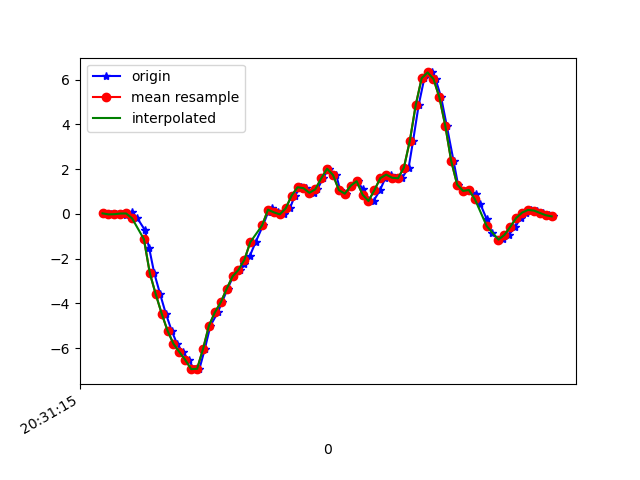

Source data for this figure (header and first rows):
1618777875342, 1473559248132075, 0.023904491, -0.08483245, -0.0035681901
1618777875370, 1473559267141803, -0.02252, -0.1581, 0.02942
1618777875387, 1473559286176347, -0.01397, -0.1569, 0.01476
1618777875405, 1473559305210875, 0.01535, 0.1009, 0.03553
1618777875420, 1473559324245403, -0.06039, -0.09461, 0.0844
1618777875439, 1473559343270779, 0.09721, 0.2915, 0.2591
1618777875458, 1473559362279659, -0.1997, -0.01642, 0.5804
1618777875483, 1473559381313323, -0.7152, 0.04589, 0.8529
1618777875498, 1473559400346987, -1.547, -0.2192, 1.142
1618777875515, 1473559419380651, -2.653, -0.1203, 1.268
1618777875535, 1473559438414315, -3.594, -0.08117, 1.569
1618777875554, 1473559457427659, -4.456, -0.791, 1.967
1618777875574, 1473559476461611, -5.227, -1.096, 1.963
1618777875592, 1473559495495563, -5.811, -1.689, 1.926
1618777875611, 1473559514529515, -6.178, -2.134, 1.728
1618777875632, 1473559533563467, -6.534, -1.969, 1.506
1618777875649, 1473559552584619, -6.946, -2.659, 1.287
1618777875668, 1473559571619211, -6.93, -2.223, 0.986
1618777875686, 1473559590653771, -6.048, -2.151, 0.8016
1618777875705, 1473559609688363, -5.002, -2.211, 0.5975
1618777875730, 1473559628722955, -4.407, -2.278, 0.4033
1618777875744, 1473559647745771, -3.961, -2.069, 0.2884
1618777875763, 1473559666780907, -3.353, -1.744, 0.2017
1618777875782, 1473559685816043, -2.796, -1.457, 0.08195
1618777875805, 1473559704851179, -2.508, -1.138, -0.03533
1618777875820, 1473559723886379, -2.249, -0.7323, -0.127
1618777875839, 1473559742925227, -1.862, -0.2534, -0.1416
1618777875858, 1473559761935723, -1.264, 0.2072, -0.1172
1618777875883, 1473559780970987, -0.5161, 0.7068, -0.03167
1618777875901, 1473559800006251, 0.1033, 1.213, 0.01842
1618777875915, 1473559819041579, 0.2707, 1.705, -0.02922
1618777875934, 1473559838076843, 0.06789, 2.13, -0.01334
1618777875953, 1473559857108139, -0.02252, 2.636, 0.0734
1618777875974, 1473559876118507, 0.2487, 3.268, 0.1944
1618777875991, 1473559895153643, 0.8205, 3.861, 0.1858
1618777876010, 1473559914188843, 1.192, 4.482, 0.06363
1618777876029, 1473559933223979, 1.15, 5.062, -0.02312
1618777876054, 1473559952265451, 0.9426, 5.522, -0.06954
1618777876067, 1473559971300779, 1.099, 5.87, -0.1954
1618777876086, 1473559990336107, 1.588, 6.019, -0.4434
1618777876105, 1473560009346731, 2.023, 5.896, -0.8343
1618777876131, 1473560028382059, 1.737, 5.359, -1.154
1618777876144, 1473560047394475, 1.064, 4.483, -1.355
1618777876163, 1473560066429227, 0.9036, 3.684, -1.387
1618777876181, 1473560085463979, 1.262, 2.974, -1.317
1618777876203, 1473560104498667, 1.463, 2.301, -1.187
1618777876220, 1473560123508587, 1.119, 1.606, -1.022
1618777876239, 1473560142543339, 0.6054, 0.9084, -0.8233
1618777876257, 1473560161595947, 0.5761, 0.2963, -0.5204
1618777876279, 1473560180631211, 1.061, -0.2314, -0.1771
1618777876297, 1473560199666347, 1.6, -0.6248, 0.1601
1618777876315, 1473560218676651, 1.756, -0.9095, 0.5291
1618777876334, 1473560237711787, 1.616, -1.193, 0.8272
1618777876353, 1473560256749739, 1.593, -1.436, 1.086
1618777876376, 1473560275785003, 2.075, -1.601, 1.317
1618777876391, 1473560294795435, 3.275, -1.671, 1.56
1618777876410, 1473560313830699, 4.878, -1.597, 1.934
1618777876429, 1473560332865835, 6.07, -1.357, 2.32
1618777876455, 1473560351898539, 6.328, -0.9804, 2.532
1618777876467, 1473560370933803, 6.034, -0.6236, 2.707
1618777876486, 1473560389968939, 5.209, -0.2632, 2.891
... 20 more rows
